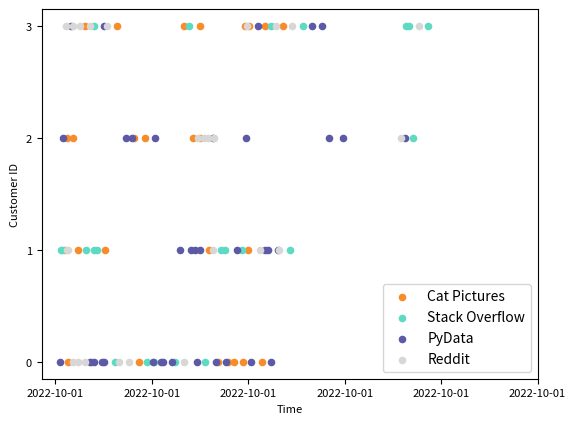

Here is the Python script that generated this plot:
from datetime import (
    datetime,
    timedelta,
)
import random
from dataclasses import (
    asdict,
    dataclass,
)
from typing import List
import pandas
from matplotlib import pyplot as plt


NUM_USERS = 4

websites = ["Cat Pictures", "Stack Overflow", "PyData", "Reddit"]
NUM_WEBSITES = len(websites)

random.seed("PyData Leeds")


@dataclass
class Event:
    customer_id: int
    website_id: int
    event_datetime: datetime

    def csv_row(self) -> str:
        return ",".join(
            [
                str(event.customer_id),
                str(event.website_id),
                event.event_datetime.isoformat(),
            ]
        )


Events = List[Event]


def random_dates(start: datetime, l: int) -> List[datetime]:
    current = start
    for _ in range(l):
        # Add a gap of up to 14 minutes
        extra_minutes = random.randint(1, 14)

        # 1/10 times add a bigger gap of up to 2 hours
        if random.random() < 0.1:
            extra_minutes += 10 * random.randint(1, 12)

        current += timedelta(minutes=extra_minutes)
        current += timedelta(seconds=random.randint(0, 59))

        yield current


def events_to_df(events: Events) -> pandas.DataFrame:
    return pandas.DataFrame.from_records([asdict(e) for e in events])


events: Events = []

for cust_id in range(NUM_USERS):
    # Offset the starting hours by one hour per customer
    start_hour = 10 + cust_id
    num_rows = random.randint(20, 40)
    website_ids = list(range(NUM_WEBSITES))
    for dt in random_dates(datetime(2022, 10, 1, 8), num_rows):
        event = Event(
            customer_id=cust_id,
            website_id=random.choices(
                population=website_ids, weights=website_ids.reverse()
            )[0],
            event_datetime=dt,
        )
        events.append(event)

# csv_data = "customer_id,website_id,event_datetime\n" + "\n".join(
#     [event.csv_row() for event in events]
# )

events_df = events_to_df(events)

# Shed colours:
# Orange: #f98c2a
# Teal: #5ddbc2
# Dark purple: #5c5aa6
# Darker grey: #d8d7d6
# Light purple: #8c8bc0
# Grey: #e2e2e3

colours = [
    "#f98c2a",
    "#5ddbc2",
    "#5c5aa6",
    "#d8d7d6",
    "#8c8bc0",
    "#e2e2e3",
]

# Different colours for each website
# create an axis with the first website, then append to that axis afterwards
cust_df = events_df[events_df["website_id"] == 0]
axis = cust_df.plot(
    x="event_datetime", y="customer_id", kind="scatter", c=colours[0], label=websites[0]
)

for website_id in range(1, NUM_WEBSITES):
    cust_df = events_df[events_df["website_id"] == website_id]
    cust_df.plot(
        x="event_datetime",
        y="customer_id",
        kind="scatter",
        ax=axis,
        c=colours[website_id],
        label=websites[website_id],
    )


min_date = events_df["event_datetime"].min().replace(microsecond=0, second=0, minute=0)
max_date = events_df["event_datetime"].max().replace(
    microsecond=0, second=0, minute=0
) + timedelta(hours=1)

date_to_add = min_date
dates = [date_to_add]
while date_to_add <= max_date:
    date_to_add += timedelta(hours=2)
    dates.append(date_to_add)

plt.yticks(range(NUM_USERS))
plt.xticks(dates)

plt.ylabel("Customer ID", fontsize=8)
plt.xlabel("Time", fontsize=8)

plt.tick_params(axis="x", which="major", labelsize=8)
plt.tick_params(axis="y", which="major", labelsize=8)

plt.show()
